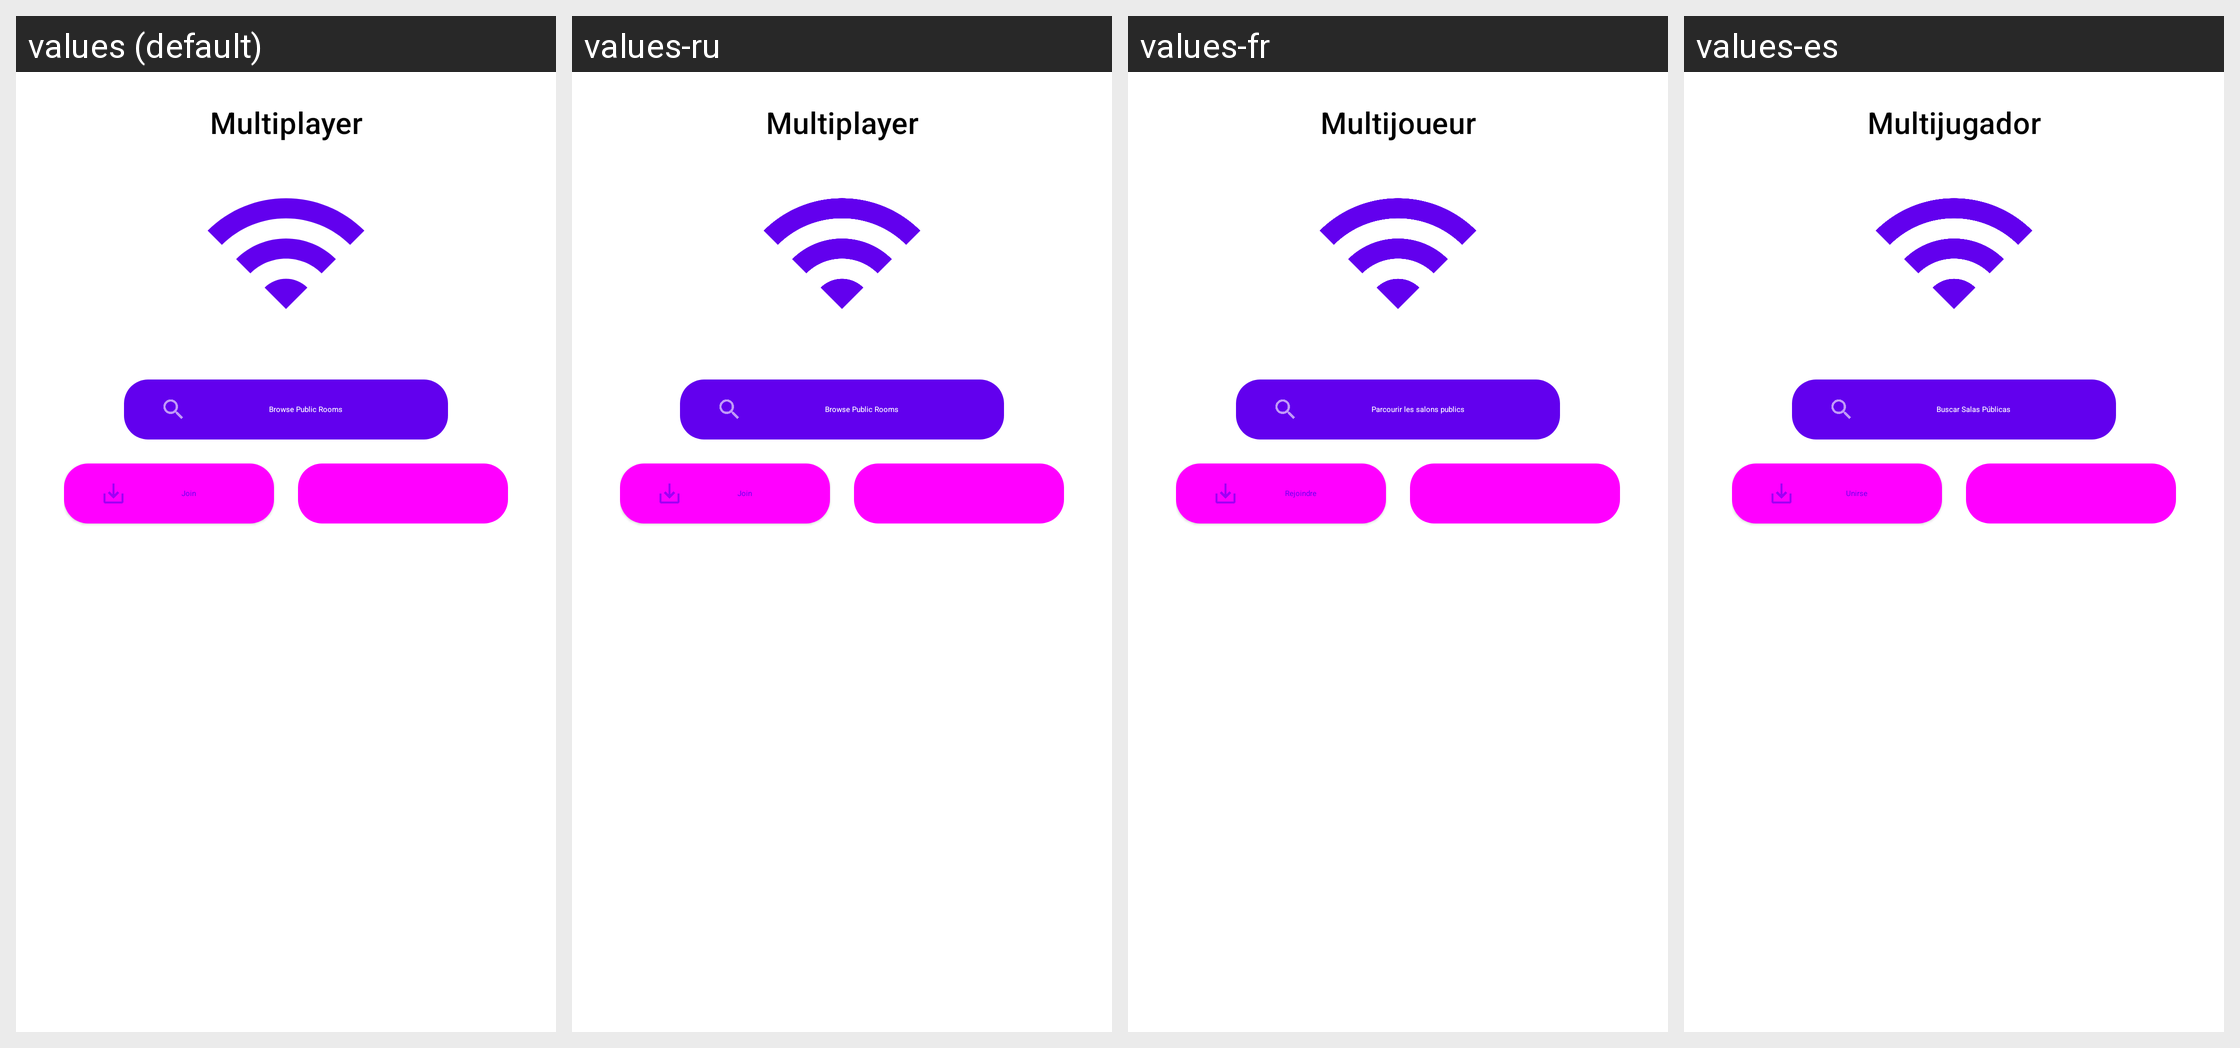

Locale-by-locale string values for the Android screen shown in this grid:
Android screen res/layout/dialog_multiplayer_connect.xml rendered under 4 locales, left to right: values (default), values-ru, values-fr, values-es. Device: Nexus 5 (rendered at 1080×1920; each locale shown at half size, 540×960, under a caption strip naming it); theme Theme.MaterialComponents.DayNight.NoActionBar.
Other locales in the repository, not shown: values-da, values-de, values-el, values-fi, values-id, values-it, values-ja, values-lt, values-nb, values-nl, values-pl, values-sv, values-tr.
Strings drawn on this screen, with the default value and each locale's value (text and hints the layout hard-codes, and strings that could not be matched under every locale, appear in the picture but are not listed):

multiplayer
  values: Multiplayer
  values-ru: Multiplayer  [not translated; the default value is used]
  values-fr: Multijoueur
  values-es: Multijugador

multiplayer_public_room
  values: Browse Public Rooms
  values-ru: Browse Public Rooms  [not translated; the default value is used]
  values-fr: Parcourir les salons publics
  values-es: Buscar Salas Públicas

multiplayer_join_room
  values: Join
  values-ru: Join  [not translated; the default value is used]
  values-fr: Rejoindre
  values-es: Unirse
